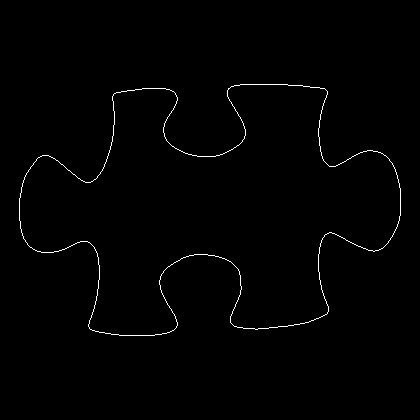

The data file committed next to this chart (first rows):
19, 198
19, 199
19, 200
19, 201
19, 202
19, 203
19, 204
19, 205
19, 206
19, 207
19, 208
19, 209
19, 210
19, 211
19, 212
19, 213
19, 214
19, 215
19, 216
19, 217
19, 218
19, 219
19, 220
20, 221
20, 222
20, 223
20, 224
20, 225
20, 226
20, 227
20, 228
21, 229
21, 230
21, 231
21, 232
22, 233
22, 234
22, 235
23, 236
23, 237
23, 238
24, 239
25, 240
25, 241
26, 242
27, 243
27, 244
28, 245
29, 246
30, 247
31, 247
32, 248
33, 249
34, 249
35, 250
36, 250
37, 251
38, 251
39, 251
40, 251
41, 252
... 1,381 more rows
